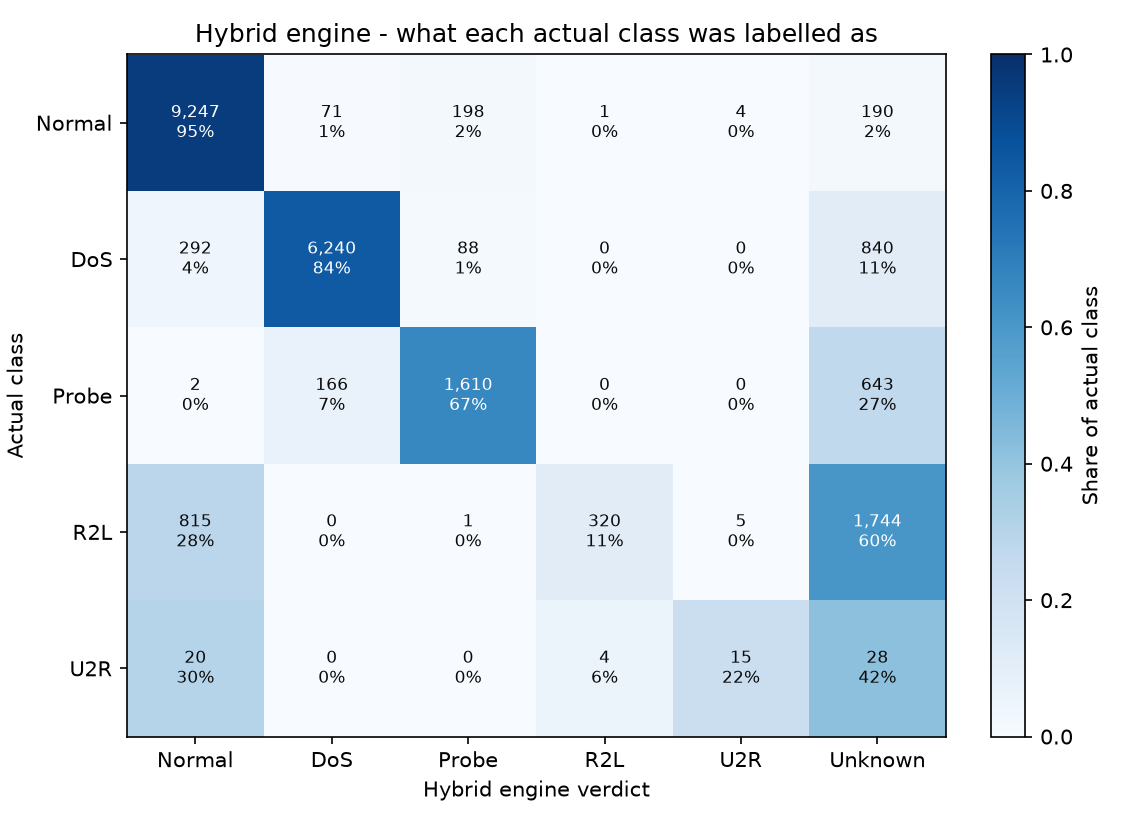

Values plotted in this chart, from the file beside it:
row_0, Normal, DoS, Probe, R2L, U2R, Unknown
Normal, 9247, 71, 198, 1, 4, 190
DoS, 292, 6240, 88, 0, 0, 840
Probe, 2, 166, 1610, 0, 0, 643
R2L, 815, 0, 1, 320, 5, 1744
U2R, 20, 0, 0, 4, 15, 28
